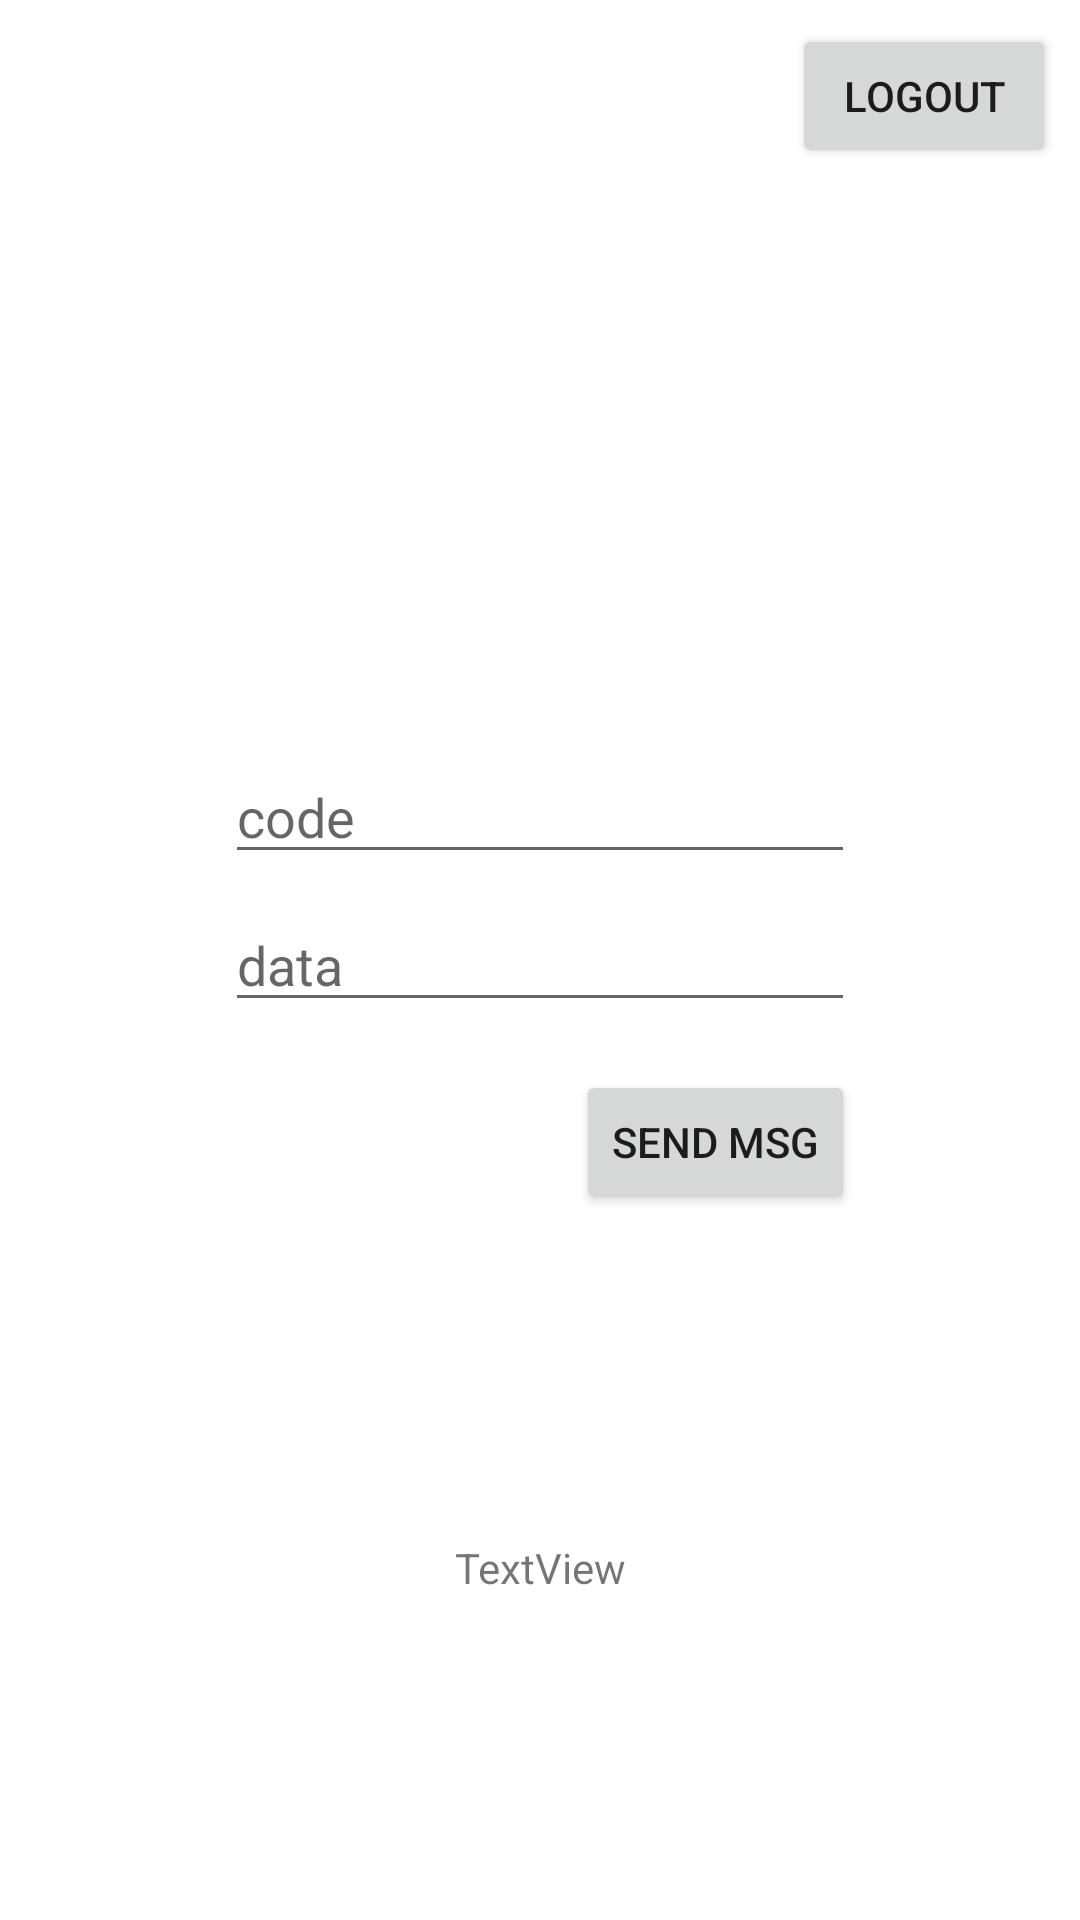

This screen was rendered from an Android layout file. Write that file and the resources it references.
<!-- AndroidManifest.xml: application theme Theme.DaVinciCode -->
<!-- res/layout/activity_main.xml -->
<?xml version="1.0" encoding="utf-8"?>
<androidx.constraintlayout.widget.ConstraintLayout xmlns:android="http://schemas.android.com/apk/res/android"
    xmlns:app="http://schemas.android.com/apk/res-auto"
    xmlns:tools="http://schemas.android.com/tools"
    android:layout_width="match_parent"
    android:layout_height="match_parent"
    tools:context=".MainActivity">

    <Button
        android:id="@+id/btn_logout"
        android:layout_width="wrap_content"
        android:layout_height="wrap_content"
        android:layout_marginTop="8dp"
        android:layout_marginEnd="8dp"
        android:text="logout"
        app:layout_constraintEnd_toEndOf="parent"
        app:layout_constraintTop_toTopOf="parent" />

    <EditText
        android:id="@+id/et_data"
        android:layout_width="wrap_content"
        android:layout_height="wrap_content"
        android:ems="10"
        android:hint="data"
        android:inputType="textPersonName"
        app:layout_constraintBottom_toBottomOf="parent"
        app:layout_constraintEnd_toEndOf="parent"
        app:layout_constraintStart_toStartOf="parent"
        app:layout_constraintTop_toTopOf="parent" />

    <Button
        android:id="@+id/btn_send"
        android:layout_width="wrap_content"
        android:layout_height="wrap_content"
        android:layout_marginTop="16dp"
        android:text="send msg"
        app:layout_constraintEnd_toEndOf="@+id/et_data"
        app:layout_constraintTop_toBottomOf="@+id/et_data" />

    <TextView
        android:id="@+id/tv_receivedMsg"
        android:layout_width="wrap_content"
        android:layout_height="wrap_content"
        android:text="TextView"
        app:layout_constraintBottom_toBottomOf="parent"
        app:layout_constraintEnd_toEndOf="parent"
        app:layout_constraintStart_toStartOf="parent"
        app:layout_constraintTop_toBottomOf="@+id/btn_send" />

    <EditText
        android:id="@+id/et_code"
        android:layout_width="wrap_content"
        android:layout_height="wrap_content"
        android:layout_marginBottom="8dp"
        android:ems="10"
        android:hint="code"
        android:inputType="textPersonName"
        app:layout_constraintBottom_toTopOf="@+id/et_data"
        app:layout_constraintEnd_toEndOf="parent"
        app:layout_constraintStart_toStartOf="parent" />
</androidx.constraintlayout.widget.ConstraintLayout>
<!-- resources referenced by this layout -->
<resources>
  <style name="Theme.DaVinciCode" parent="Theme.MaterialComponents.DayNight.DarkActionBar">
          
          <item name="colorPrimary">@color/purple_500</item>
          <item name="colorPrimaryVariant">@color/purple_700</item>
          <item name="colorOnPrimary">@color/white</item>
          
          <item name="colorSecondary">@color/teal_200</item>
          <item name="colorSecondaryVariant">@color/teal_700</item>
          <item name="colorOnSecondary">@color/black</item>
          
          <item name="android:statusBarColor" tools:targetApi="l">?attr/colorPrimaryVariant</item>
          
      </style>
  <!-- not gathered from this repository: default colours our renderer supplied (Android Studio template values) -->
  <color name="purple_500">#FF6200EE</color>
  <color name="purple_700">#FF3700B3</color>
  <color name="teal_200">#FF03DAC5</color>
  <color name="teal_700">#FF018786</color>
  <color name="black">#FF000000</color>
  <color name="white">#FFFFFFFF</color>
</resources>
